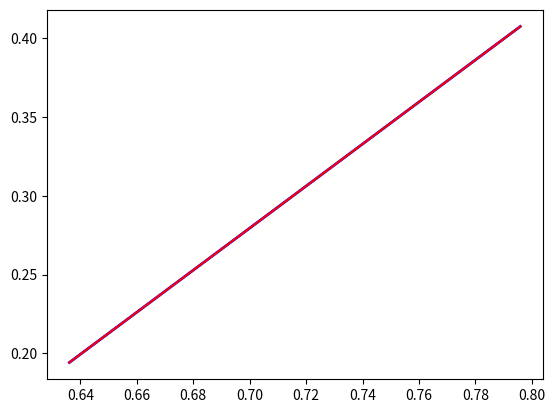
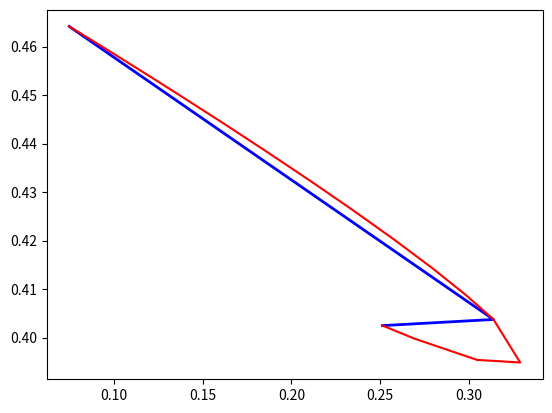
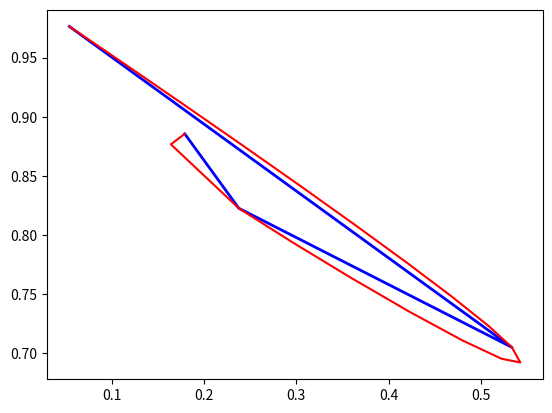
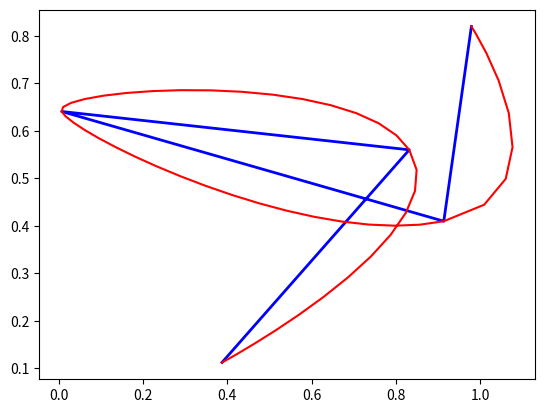
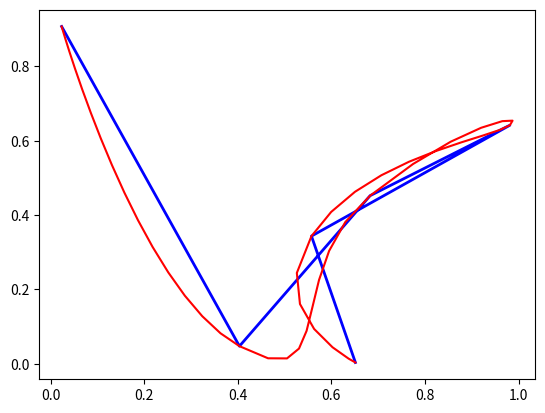
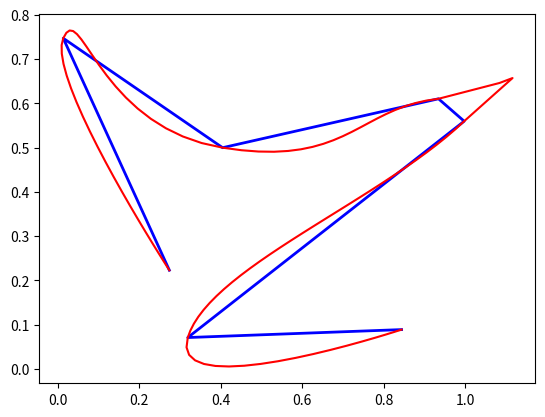
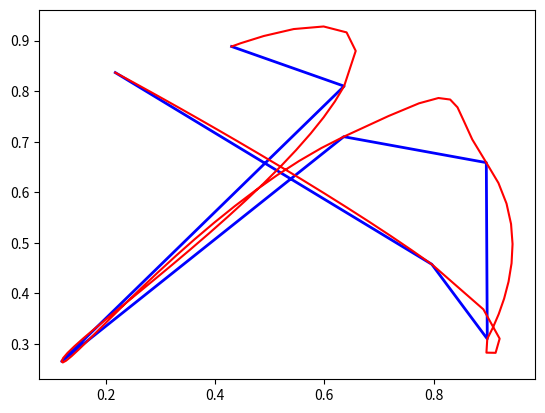
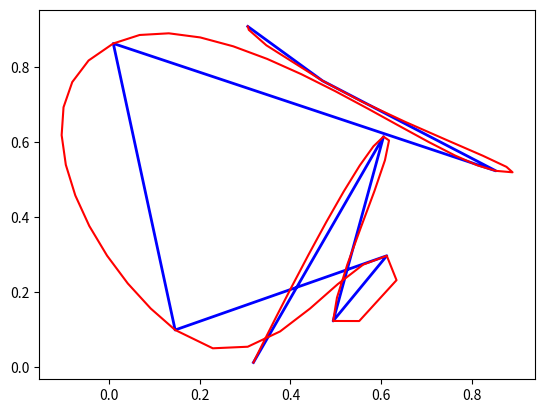

Python code for these plots, in order:
# my guess at interpolating 
import numpy as np
from typing import Tuple
import math

def _calc_Ds(X: np.ndarray, Y: np.ndarray) -> Tuple[np.ndarray, np.ndarray]:
    if X.size != Y.size:
        print("sizes need to match")
        return [0], [0]
    else:
        DXs = np.zeros(X.size)
        DYs = np.zeros(Y.size)
        for k in range(1, DXs.size - 1):
            DXs[k] = X[k+1] - X[k-1]
            DYs[k] = Y[k+1] - Y[k-1]
            '''
            mag = math.sqrt(dx*dx + dy*dy)
            MXs[k] = dx / mag
            MYs[k] = dy / mag
            '''
        return DXs, DYs
    

# https://en.wikipedia.org/wiki/Cubic_Hermite_spline
def _h_00(t):
    return 2*t*t*t - 3*t*t + 1
def _h_10(t):
    return t*t*t - 2*t*t + t
def _h_01(t):
    return -2*t*t*t + 3*t*t
def _h_11(t):
    return t*t*t - t*t

def _interpolate_section(x_k, x_kp1, y_k, y_kp1, Dx_k, Dx_kp1, Dy_k, Dy_kp1, N) -> Tuple[np.ndarray, np.ndarray]:
    '''
    dx = x_kp1 - x_k
    dy = y_kp1 - y_k
    mag = math.sqrt(dx*dx + dy*dy)
    '''
    
    X = np.zeros(N)
    Y = np.zeros(N)
    X[0] = x_k
    Y[0] = y_k
    for n in range(1, N):
        t = n / N
        Y[n] = y_k*_h_00(t) + Dy_k*_h_10(t) + y_kp1*_h_01(t) + Dy_kp1*_h_11(t)
        X[n] = x_k*_h_00(t) + Dx_k*_h_10(t) + x_kp1*_h_01(t) + Dx_kp1*_h_11(t)
    
    return X, Y

def _interpolate(X: np.ndarray, Y: np.ndarray, DXs: np.ndarray, DYs: np.ndarray, Ns: np.array) -> Tuple[np.ndarray, np.ndarray]:
    if X.size != Y.size != M.size:
        print("lengths of X, Y, and M must be the same")

    intX = []
    intY = []
    for k in range(X.size - 1):
        X_section, Y_section = _interpolate_section(X[k], X[k+1], Y[k], Y[k+1], 
                                                   DXs[k], DXs[k+1], DYs[k], DYs[k+1],
                                                   Ns[k])
        intX = np.append(intX, X_section)
        intY = np.append(intY, Y_section)
        
    intX = np.append(intX, X[-1])
    intY = np.append(intY, Y[-1])
    return intX, intY

def interpolate_2d(X: np.ndarray, Y: np.ndarray, N_tot: int) -> Tuple[np.ndarray, np.ndarray]:
    print("Requesting Ns: ", N_tot)
    #proportially assign the sections
    #print("Number of Ls= ",X.size)
    tot_len = 0
    lens = np.zeros(X.size - 1)
    for i in range(lens.size):
        length   = math.sqrt((Y[i + 1] - Y[i])*(Y[i + 1] - Y[i]) + (X[i + 1] - X[i])*(X[i + 1] - X[i]))
        #print(length)
        lens[i]  = length
        tot_len += length
    #print("total len= ", tot_len)
    #print("lens= ", lens)

    Ns = np.zeros(lens.size, dtype=int)
    new_n_tot = 0
    for i in range(Ns.size):
        frac        = lens[i] / tot_len
        N           = int(frac * N_tot) + 1
        Ns[i]       = N
        new_n_tot   += N
        #print(lens[i], N, new_n_tot)
    
    print("Ns: ", Ns)
    print("New Total N= ", new_n_tot)

    DXs, DYs = _calc_Ds(X, Y)
    #print("num DX ", DXs.size)
    #print("Num DY ", DYs.size)
    intX, intY = _interpolate(X, Y, DXs, DYs, Ns)
    return intX, intY

if __name__ == "__main__":
    import matplotlib.pyplot as plt
    
    import random
    for n in range(2, 10):
        
        X = np.random.rand(n)
        Y = np.random.rand(n)
        N = random.randint(n, n*16)       
        
        intX, intY = interpolate_2d(X, Y, N)
        print("Resolution= ", N, " total.")
        '''
        print("X= ", X)
        print("Y= ", Y)
        print("interpolated X= ", intX)
        print("interpolated Y=", intY)
        '''
        
        fig, ax = plt.subplots()
        
        ax.plot(X, Y, linewidth = 2.0, color = "blue")
        ax.plot(intX, intY, color = "red")
        
        plt.show()

